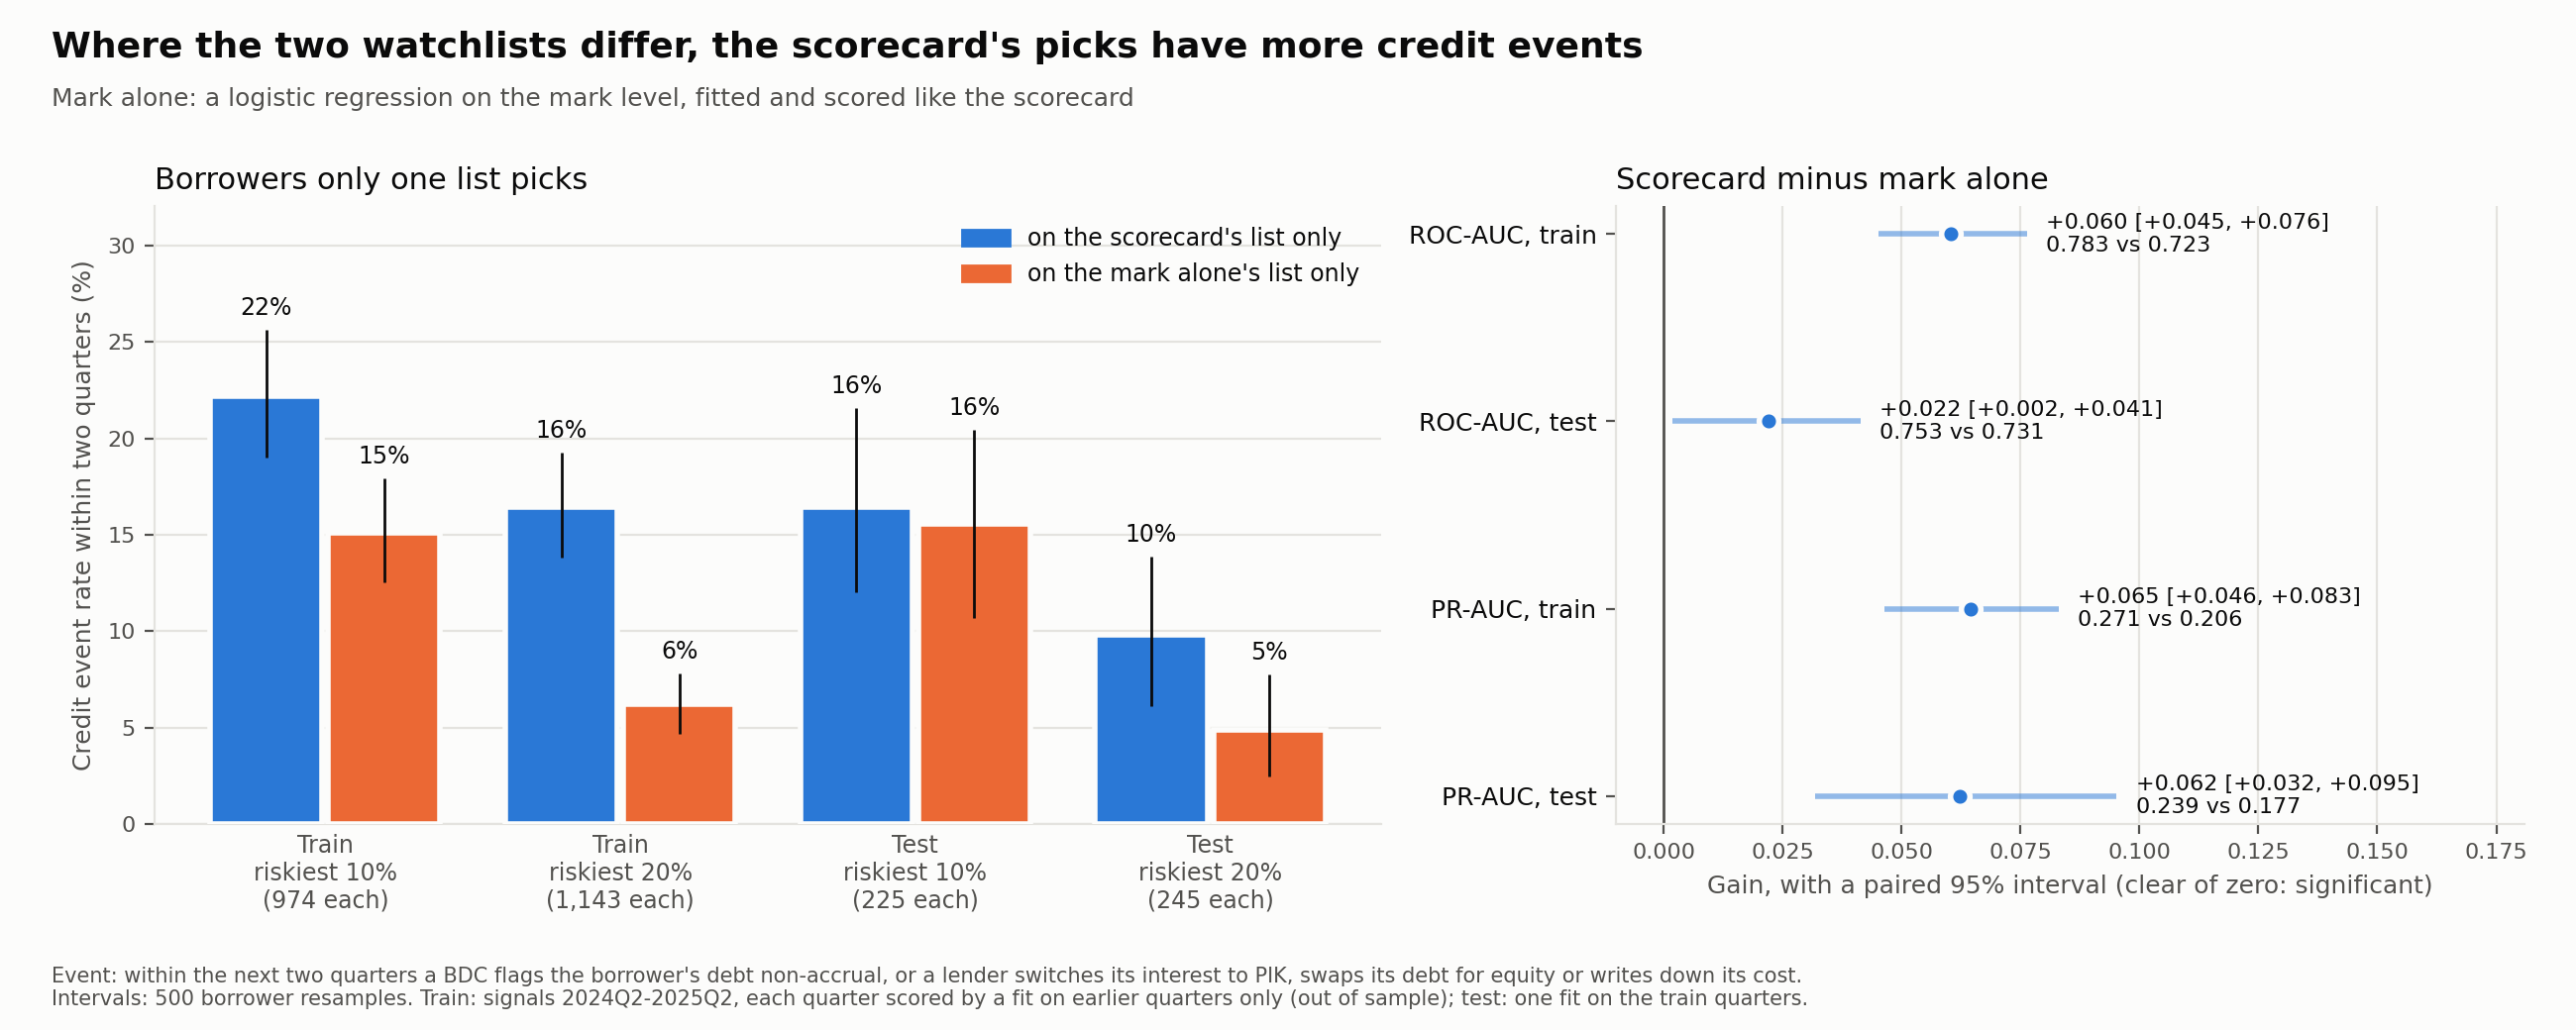

Source data for this figure (header and first rows):
window, quarters, n_quarters, list, group, n, events, event_rate, rate_lo, rate_hi, events_with_non_accrual
development, 2024Q2 to 2025Q2, 5, 0.1, scorecard only, 974.0, 216.0, 0.2218, 0.1899, 0.2564, 31.0
development, 2024Q2 to 2025Q2, 5, 0.1, mark alone only, 974.0, 147.0, 0.1509, 0.1254, 0.1792, 52.0
development, 2024Q2 to 2025Q2, 5, 0.1, both, 1198, 392.0, 0.3272, 0.2899, 0.3634, 176.0
development, 2024Q2 to 2025Q2, 5, 0.1, neither, 18604, 588.0, 0.03161, 0.02847, 0.03457, 110.0
development, 2024Q2 to 2025Q2, 5, 0.1, difference: scorecard only - mark alone …, , , 0.07084, 0.03089, 0.111, 
development, 2024Q2 to 2025Q2, 5, 0.2, scorecard only, 1143, 188.0, 0.1645, 0.1381, 0.1925, 20.0
development, 2024Q2 to 2025Q2, 5, 0.2, mark alone only, 1143, 71.0, 0.06212, 0.04693, 0.0781, 18.0
development, 2024Q2 to 2025Q2, 5, 0.2, both, 3204, 698.0, 0.2179, 0.1984, 0.2371, 255.0
development, 2024Q2 to 2025Q2, 5, 0.2, neither, 16260, 386.0, 0.02374, 0.021, 0.02653, 76.0
development, 2024Q2 to 2025Q2, 5, 0.2, difference: scorecard only - mark alone …, , , 0.1024, 0.0716, 0.1332, 
test, 2025Q4 to 2025Q4, 1, 0.1, scorecard only, 225.0, 37.0, 0.1644, 0.12, 0.2157, 6.0
test, 2025Q4 to 2025Q4, 1, 0.1, mark alone only, 225.0, 35.0, 0.1556, 0.1067, 0.2044, 8.0
test, 2025Q4 to 2025Q4, 1, 0.1, both, 291.0, 81.0, 0.2784, 0.2234, 0.3333, 51.0
test, 2025Q4 to 2025Q4, 1, 0.1, neither, 4428, 130.0, 0.02936, 0.02427, 0.03388, 22.0
test, 2025Q4 to 2025Q4, 1, 0.1, difference: scorecard only - mark alone …, , , 0.008889, -0.05504, 0.07604, 
test, 2025Q4 to 2025Q4, 1, 0.2, scorecard only, 245.0, 24.0, 0.09796, 0.06122, 0.1388, 3.0
test, 2025Q4 to 2025Q4, 1, 0.2, mark alone only, 245.0, 12.0, 0.04898, 0.02449, 0.07755, 2.0
test, 2025Q4 to 2025Q4, 1, 0.2, both, 788.0, 147.0, 0.1865, 0.1618, 0.2119, 65.0
test, 2025Q4 to 2025Q4, 1, 0.2, neither, 3891, 100.0, 0.0257, 0.02094, 0.03072, 17.0
test, 2025Q4 to 2025Q4, 1, 0.2, difference: scorecard only - mark alone …, , , 0.04898, 0.005527, 0.09335, 
